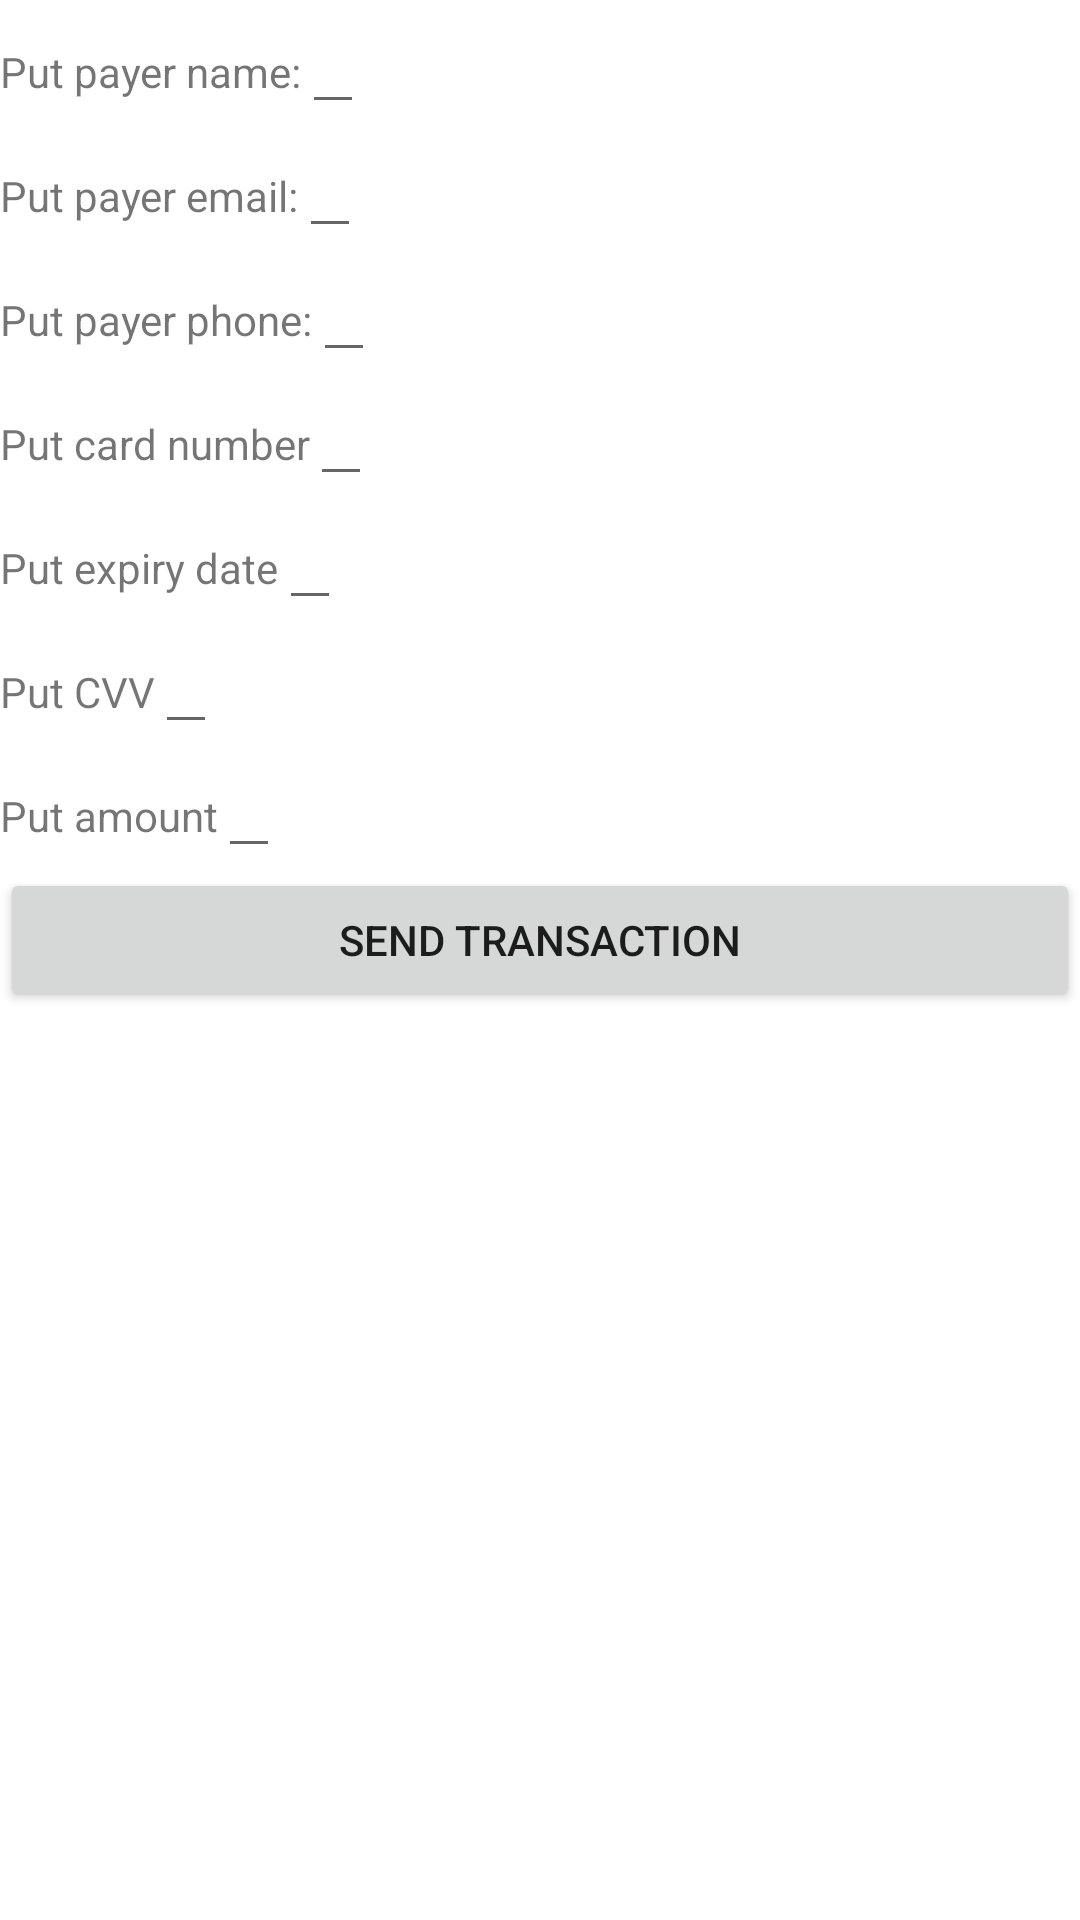

Android layout source for this screen:
<!-- AndroidManifest.xml: application theme Theme.Evertecapp -->
<!-- res/layout/fragment_transaction_info.xml -->
<?xml version="1.0" encoding="utf-8"?>
<FrameLayout xmlns:android="http://schemas.android.com/apk/res/android"
    xmlns:tools="http://schemas.android.com/tools"
    android:layout_width="match_parent"
    android:layout_height="match_parent"
    tools:context=".view.TransactionInfoFragment"
    android:layout_margin="7dp">

    <LinearLayout
        android:layout_width="match_parent"
        android:layout_height="match_parent"
        android:orientation="vertical">

        <LinearLayout
            android:layout_width="match_parent"
            android:layout_height="wrap_content"
            android:orientation="horizontal">

            <TextView
                android:layout_width="wrap_content"
                android:layout_height="wrap_content"
                android:text="Put payer name:" />

            <EditText
                android:id="@+id/payer_name_edit_text"
                android:layout_width="wrap_content"
                android:layout_height="wrap_content"/>

        </LinearLayout>

        <LinearLayout
            android:layout_width="match_parent"
            android:layout_height="wrap_content"
            android:orientation="horizontal">

            <TextView
                android:layout_width="wrap_content"
                android:layout_height="wrap_content"
                android:text="Put payer email:" />

            <EditText
                android:id="@+id/payer_email_edit_text"
                android:layout_width="wrap_content"
                android:layout_height="wrap_content"/>

        </LinearLayout>

        <LinearLayout
            android:layout_width="match_parent"
            android:layout_height="wrap_content"
            android:orientation="horizontal">

            <TextView
                android:layout_width="wrap_content"
                android:layout_height="wrap_content"
                android:text="Put payer phone:" />

            <EditText
                android:id="@+id/payer_phone_edit_text"
                android:layout_width="wrap_content"
                android:layout_height="wrap_content"/>

        </LinearLayout>

        <LinearLayout
            android:layout_width="match_parent"
            android:layout_height="wrap_content"
            android:orientation="horizontal">

            <TextView
                android:layout_width="wrap_content"
                android:layout_height="wrap_content"
                android:text="Put card number" />

            <EditText
                android:id="@+id/card_number_edit_text"
                android:layout_width="wrap_content"
                android:layout_height="wrap_content"/>

        </LinearLayout>

        <LinearLayout
            android:layout_width="match_parent"
            android:layout_height="wrap_content"
            android:orientation="horizontal">

            <TextView
                android:layout_width="wrap_content"
                android:layout_height="wrap_content"
                android:text="Put expiry date" />

            <EditText
                android:id="@+id/expiry_date_edit_text"
                android:layout_width="wrap_content"
                android:layout_height="wrap_content"/>

        </LinearLayout>

        <LinearLayout
            android:layout_width="match_parent"
            android:layout_height="wrap_content"
            android:orientation="horizontal">

            <TextView
                android:layout_width="wrap_content"
                android:layout_height="wrap_content"
                android:text="Put CVV" />

            <EditText
                android:id="@+id/cvv_edit_text"
                android:layout_width="wrap_content"
                android:layout_height="wrap_content"/>

        </LinearLayout>

        <LinearLayout
            android:layout_width="match_parent"
            android:layout_height="wrap_content"
            android:orientation="horizontal">

            <TextView
                android:layout_width="wrap_content"
                android:layout_height="wrap_content"
                android:text="Put amount" />

            <EditText
                android:id="@+id/amount_edit_text"
                android:layout_width="wrap_content"
                android:layout_height="wrap_content"/>

        </LinearLayout>

        <Button
            android:id="@+id/send_transaction_button"
            android:layout_width="match_parent"
            android:layout_height="wrap_content"
            android:text="SEND TRANSACTION" />

    </LinearLayout>

</FrameLayout>
<!-- resources referenced by this layout -->
<resources>
  <style name="Theme.Evertecapp" parent="Theme.MaterialComponents.DayNight.DarkActionBar">
          
          <item name="colorPrimary">@color/purple_500</item>
          <item name="colorPrimaryVariant">@color/purple_700</item>
          <item name="colorOnPrimary">@color/white</item>
          
          <item name="colorSecondary">@color/teal_200</item>
          <item name="colorSecondaryVariant">@color/teal_700</item>
          <item name="colorOnSecondary">@color/black</item>
          
          <item name="android:statusBarColor" tools:targetApi="l">?attr/colorPrimaryVariant</item>
          
      </style>
  <!-- not gathered from this repository: default colours our renderer supplied (Android Studio template values) -->
  <color name="purple_500">#FF6200EE</color>
  <color name="purple_700">#FF3700B3</color>
  <color name="teal_200">#FF03DAC5</color>
  <color name="teal_700">#FF018786</color>
  <color name="black">#FF000000</color>
  <color name="white">#FFFFFFFF</color>
</resources>
